Run: headless pygame with SDL's dummy video driver; simulated clock (each Clock.tick advances the game by its frame time, no real sleeping); random seed 0; keys injected as events and as key.get_pressed() state; no mouse input; restart key RETURN tapped at the start of phases 3 and 4.
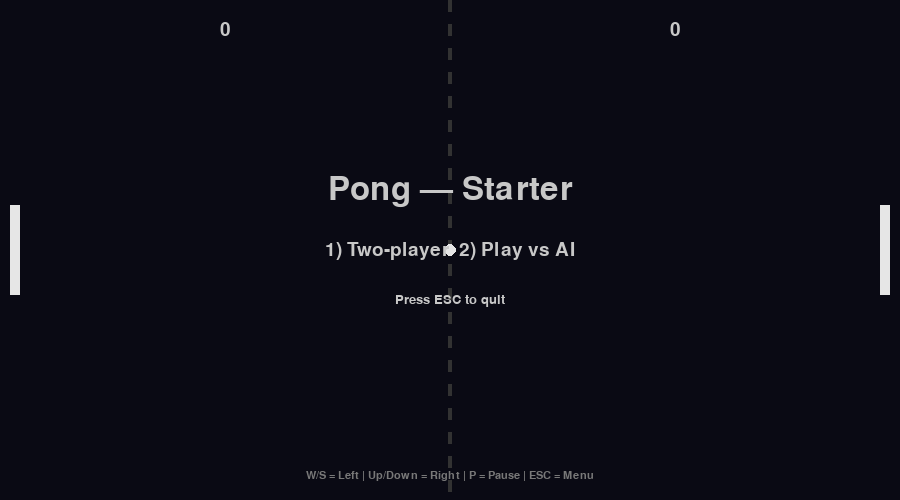
Frame 1 of 4 · flips 1–60 · no input
Frame 2 of 4 · flips 61–180 · tapped SPACE, RETURN · held RIGHT (→), D · screen unchanged from frame 1, image omitted
Frame 3 of 4 · flips 181–300 · tapped RETURN · held DOWN (↓), S · screen unchanged from frame 2, image omitted
Frame 4 of 4 · flips 301–420 · tapped RETURN · held LEFT (←), A, UP (↑), W · screen unchanged from frame 3, image omitted

The pygame program that drew these frames:

# main.py
import sys
import random
import pygame

# --- Config ---
WIDTH, HEIGHT = 900, 500
FPS = 60
PADDLE_W, PADDLE_H = 10, 90
BALL_SIZE = 12
PADDLE_SPEED = 6
BALL_SPEED_START = 5
FONT_NAME = None

# --- Init ---
pygame.init()
screen = pygame.display.set_mode((WIDTH, HEIGHT))
pygame.display.set_caption("Pong — Starter")
clock = pygame.time.Clock()
font = pygame.font.SysFont(FONT_NAME, 28)

# --- Game objects ---
class Paddle:
    def __init__(self, x, y):
        self.rect = pygame.Rect(x, y, PADDLE_W, PADDLE_H)
        self.speed = 0

    def move(self, dy):
        self.rect.y += dy
        self.rect.y = max(0, min(HEIGHT - PADDLE_H, self.rect.y))

    def update(self):
        self.move(self.speed)

    def draw(self, surf):
        pygame.draw.rect(surf, (230,230,230), self.rect)

class Ball:
    def __init__(self):
        self.rect = pygame.Rect(WIDTH//2 - BALL_SIZE//2, HEIGHT//2 - BALL_SIZE//2, BALL_SIZE, BALL_SIZE)
        self.reset()

    def reset(self, serve_left=None):
        self.rect.center = (WIDTH//2, HEIGHT//2)
        angle = random.uniform(-0.4, 0.4)
        direction = -1 if (serve_left is True) else (1 if serve_left is False else random.choice([-1,1]))
        speed = BALL_SPEED_START
        self.vx = direction * speed
        self.vy = speed * angle

    def update(self):
        self.rect.x += int(self.vx)
        self.rect.y += int(self.vy)

        # top/bottom bounce
        if self.rect.top <= 0 or self.rect.bottom >= HEIGHT:
            self.vy = -self.vy

    def draw(self, surf):
        pygame.draw.ellipse(surf, (230,230,230), self.rect)

# --- Helpers ---
def draw_center_text(surf, text, y, size=36):
    f = pygame.font.SysFont(FONT_NAME, size)
    r = f.render(text, True, (200,200,200))
    rect = r.get_rect(center=(WIDTH//2, y))
    surf.blit(r, rect)

# --- Game State ---
left = Paddle(10, HEIGHT//2 - PADDLE_H//2)
right = Paddle(WIDTH - 10 - PADDLE_W, HEIGHT//2 - PADDLE_H//2)
ball = Ball()
score_left = 0
score_right = 0
ai_mode = False
paused = False
state = "menu"  # "menu", "playing", "gameover"

WINNING_SCORE = 7

# --- Simple AI for a paddle ---
def ai_move(paddle: Paddle, ball: Ball):
    # Move paddle towards ball center with some smoothing
    target = ball.rect.centery
    if paddle.rect.centery < target - 10:
        paddle.move(PADDLE_SPEED - 1)
    elif paddle.rect.centery > target + 10:
        paddle.move(-(PADDLE_SPEED - 1))

# --- Main loop ---
while True:
    for event in pygame.event.get():
        if event.type == pygame.QUIT:
            pygame.quit()
            sys.exit()

        if event.type == pygame.KEYDOWN:
            if state == "menu":
                if event.key == pygame.K_1:
                    ai_mode = False
                    score_left = score_right = 0
                    ball.reset()
                    state = "playing"
                elif event.key == pygame.K_2:
                    ai_mode = True
                    score_left = score_right = 0
                    ball.reset(serve_left=False)
                    state = "playing"
                elif event.key == pygame.K_ESCAPE:
                    pygame.quit(); sys.exit()
            elif state == "playing":
                if event.key == pygame.K_p:
                    paused = not paused
                if event.key == pygame.K_ESCAPE:
                    state = "menu"
            elif state == "gameover":
                if event.key == pygame.K_RETURN:
                    state = "menu"

        # paddle controls
        # left: w/s
        if event.type == pygame.KEYDOWN:
            if event.key == pygame.K_w:
                left.speed = -PADDLE_SPEED
            if event.key == pygame.K_s:
                left.speed = PADDLE_SPEED
            if not ai_mode:
                if event.key == pygame.K_UP:
                    right.speed = -PADDLE_SPEED
                if event.key == pygame.K_DOWN:
                    right.speed = PADDLE_SPEED

        if event.type == pygame.KEYUP:
            if event.key in (pygame.K_w, pygame.K_s):
                left.speed = 0
            if event.key in (pygame.K_UP, pygame.K_DOWN):
                right.speed = 0

    # Update
    if state == "playing" and not paused:
        left.update()
        if ai_mode:
            # right is AI
            ai_move(right, ball)
            right.update()
        else:
            right.update()

        ball.update()

        # collisions with paddles
        if ball.rect.colliderect(left.rect):
            ball.rect.left = left.rect.right
            ball.vx = -ball.vx * 1.03  # speed up slightly
            # small deflection based on hit point
            offset = (ball.rect.centery - left.rect.centery) / (PADDLE_H/2)
            ball.vy += offset * 2

        if ball.rect.colliderect(right.rect):
            ball.rect.right = right.rect.left
            ball.vx = -ball.vx * 1.03
            offset = (ball.rect.centery - right.rect.centery) / (PADDLE_H/2)
            ball.vy += offset * 2

        # scoring
        if ball.rect.left <= 0:
            score_right += 1
            ball.reset(serve_left=False)
        if ball.rect.right >= WIDTH:
            score_left += 1
            ball.reset(serve_left=True)

        # check win
        if score_left >= WINNING_SCORE or score_right >= WINNING_SCORE:
            state = "gameover"

    # Draw
    screen.fill((10, 10, 20))
    # center line
    for y in range(0, HEIGHT, 24):
        pygame.draw.rect(screen, (50,50,50), (WIDTH//2 - 2, y, 4, 12))

    left.draw(screen)
    right.draw(screen)
    ball.draw(screen)

    # HUD
    sc_left_surf = font.render(str(score_left), True, (200,200,200))
    sc_right_surf = font.render(str(score_right), True, (200,200,200))
    screen.blit(sc_left_surf, (WIDTH//4 - sc_left_surf.get_width()//2, 20))
    screen.blit(sc_right_surf, (3*WIDTH//4 - sc_right_surf.get_width()//2, 20))

    if state == "menu":
        draw_center_text(screen, "Pong — Starter", HEIGHT//2 - 60, size=48)
        draw_center_text(screen, "1) Two-player  2) Play vs AI", HEIGHT//2, size=28)
        draw_center_text(screen, "Press ESC to quit", HEIGHT//2 + 50, size=20)
    elif state == "gameover":
        winner = "Left" if score_left > score_right else "Right"
        draw_center_text(screen, f"Game Over — {winner} wins!", HEIGHT//2 - 20, size=34)
        draw_center_text(screen, "Press Enter to return to menu", HEIGHT//2 + 30, size=22)
    elif state == "playing" and paused:
        draw_center_text(screen, "Paused — press P to resume", HEIGHT//2, size=28)

    # instructions
    instr = "W/S = Left | Up/Down = Right | P = Pause | ESC = Menu"
    instr_surf = pygame.font.SysFont(FONT_NAME, 16).render(instr, True, (120,120,120))
    screen.blit(instr_surf, (WIDTH//2 - instr_surf.get_width()//2, HEIGHT - 30))

    pygame.display.flip()
    clock.tick(FPS)
